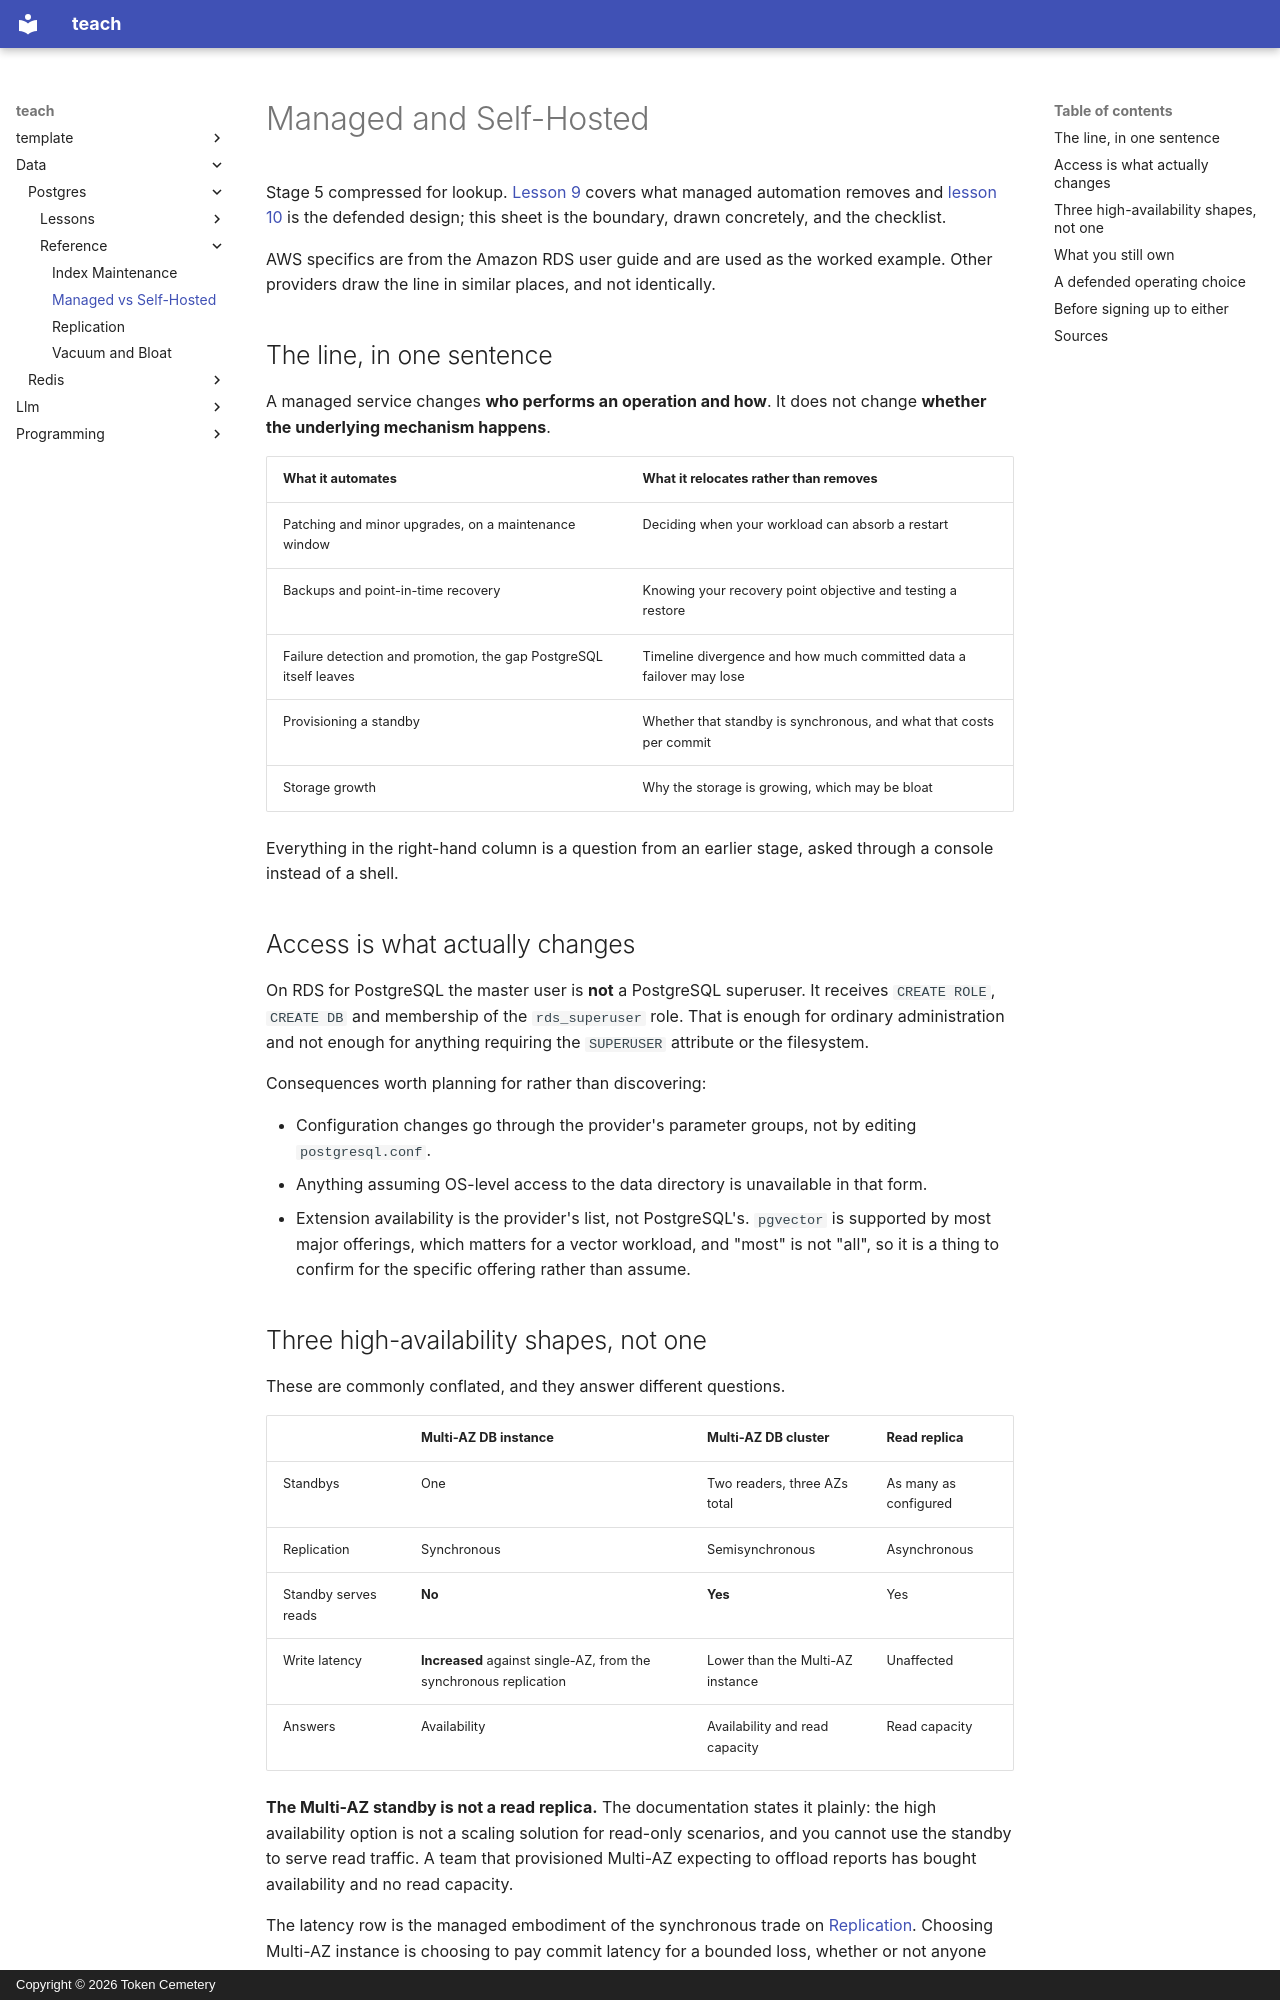

repository: TokenCemetery/teach · page: data/postgres/reference/managed-vs-self-hosted/index.html · generator: mkdocs · copyright: Copyright © 2026 Token Cemetery

---
title: Managed vs Self-Hosted
description: "What a managed service automates and what it only relocates, the three high-availability shapes that are not interchangeable, and the decisions a defended design has to name"
type: reference
---

# Managed and Self-Hosted

Stage 5 compressed for lookup. [Lesson 9](../lessons/0009-what-managed-shields-you-from.md) covers what managed automation removes and [lesson 10](../lessons/0010-defending-an-operating-choice.md) is the defended design; this sheet is the boundary, drawn concretely, and the checklist.

AWS specifics are from the Amazon RDS user guide and are used as the worked example. Other providers draw the line in similar places, and not identically.

## The line, in one sentence

A managed service changes **who performs an operation and how**. It does not change **whether the underlying mechanism happens**.

| What it automates | What it relocates rather than removes |
|---|---|
| Patching and minor upgrades, on a maintenance window | Deciding when your workload can absorb a restart |
| Backups and point-in-time recovery | Knowing your recovery point objective and testing a restore |
| Failure detection and promotion, the gap PostgreSQL itself leaves | Timeline divergence and how much committed data a failover may lose |
| Provisioning a standby | Whether that standby is synchronous, and what that costs per commit |
| Storage growth | Why the storage is growing, which may be bloat |

Everything in the right-hand column is a question from an earlier stage, asked through a console instead of a shell.

## Access is what actually changes

On RDS for PostgreSQL the master user is **not** a PostgreSQL superuser. It receives `CREATE ROLE`, `CREATE DB` and membership of the `rds_superuser` role. That is enough for ordinary administration and not enough for anything requiring the `SUPERUSER` attribute or the filesystem.

Consequences worth planning for rather than discovering:

- Configuration changes go through the provider's parameter groups, not by editing `postgresql.conf`.
- Anything assuming OS-level access to the data directory is unavailable in that form.
- Extension availability is the provider's list, not PostgreSQL's. `pgvector` is supported by most major offerings, which matters for a vector workload, and "most" is not "all", so it is a thing to confirm for the specific offering rather than assume.
